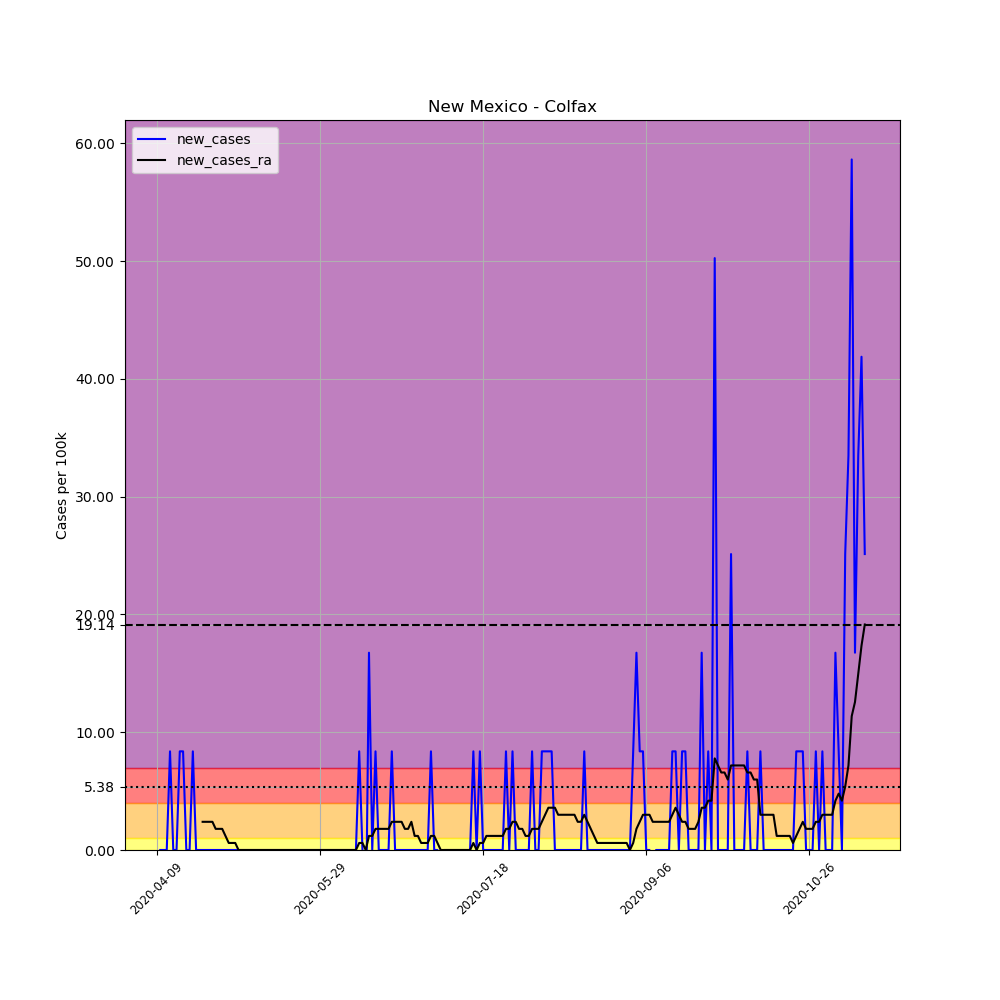

The table this chart was drawn from, first rows:
, date, county, state, fips, cases, deaths, COUNTY, STNAME, CTYNAME, POPESTIMATE2019, per_100k, new_cases, new_cases_ra
598223, 2020-04-09, Colfax, New Mexico, 35007, 1, 0, 7, New Mexico, Colfax, 11941, 8.375, , 
598224, 2020-04-10, Colfax, New Mexico, 35007, 1, 0, 7, New Mexico, Colfax, 11941, 8.375, 0.0, 
598225, 2020-04-11, Colfax, New Mexico, 35007, 1, 0, 7, New Mexico, Colfax, 11941, 8.375, 0.0, 
598226, 2020-04-12, Colfax, New Mexico, 35007, 1, 0, 7, New Mexico, Colfax, 11941, 8.375, 0.0, 
598227, 2020-04-13, Colfax, New Mexico, 35007, 2, 0, 7, New Mexico, Colfax, 11941, 16.75, 8.375, 
598228, 2020-04-14, Colfax, New Mexico, 35007, 2, 0, 7, New Mexico, Colfax, 11941, 16.75, 0.0, 
598229, 2020-04-15, Colfax, New Mexico, 35007, 2, 0, 7, New Mexico, Colfax, 11941, 16.75, 0.0, 
598230, 2020-04-16, Colfax, New Mexico, 35007, 3, 0, 7, New Mexico, Colfax, 11941, 25.12, 8.375, 
598231, 2020-04-17, Colfax, New Mexico, 35007, 4, 0, 7, New Mexico, Colfax, 11941, 33.5, 8.375, 
598232, 2020-04-18, Colfax, New Mexico, 35007, 4, 0, 7, New Mexico, Colfax, 11941, 33.5, 0.0, 
598233, 2020-04-19, Colfax, New Mexico, 35007, 4, 0, 7, New Mexico, Colfax, 11941, 33.5, 0.0, 
598234, 2020-04-20, Colfax, New Mexico, 35007, 5, 0, 7, New Mexico, Colfax, 11941, 41.87, 8.375, 
598235, 2020-04-21, Colfax, New Mexico, 35007, 5, 0, 7, New Mexico, Colfax, 11941, 41.87, 0.0, 
598236, 2020-04-22, Colfax, New Mexico, 35007, 5, 0, 7, New Mexico, Colfax, 11941, 41.87, 0.0, 
598237, 2020-04-23, Colfax, New Mexico, 35007, 5, 0, 7, New Mexico, Colfax, 11941, 41.87, 0.0, 2.393
598238, 2020-04-24, Colfax, New Mexico, 35007, 5, 0, 7, New Mexico, Colfax, 11941, 41.87, 0.0, 2.393
598239, 2020-04-25, Colfax, New Mexico, 35007, 5, 0, 7, New Mexico, Colfax, 11941, 41.87, 0.0, 2.393
598240, 2020-04-26, Colfax, New Mexico, 35007, 5, 0, 7, New Mexico, Colfax, 11941, 41.87, 0.0, 2.393
598241, 2020-04-27, Colfax, New Mexico, 35007, 5, 0, 7, New Mexico, Colfax, 11941, 41.87, 0.0, 1.795
598242, 2020-04-28, Colfax, New Mexico, 35007, 5, 0, 7, New Mexico, Colfax, 11941, 41.87, 0.0, 1.795
598243, 2020-04-29, Colfax, New Mexico, 35007, 5, 0, 7, New Mexico, Colfax, 11941, 41.87, 0.0, 1.795
598244, 2020-04-30, Colfax, New Mexico, 35007, 5, 0, 7, New Mexico, Colfax, 11941, 41.87, 0.0, 1.196
598245, 2020-05-01, Colfax, New Mexico, 35007, 5, 0, 7, New Mexico, Colfax, 11941, 41.87, 0.0, 0.5982
598246, 2020-05-02, Colfax, New Mexico, 35007, 5, 0, 7, New Mexico, Colfax, 11941, 41.87, 0.0, 0.5982
598247, 2020-05-03, Colfax, New Mexico, 35007, 5, 0, 7, New Mexico, Colfax, 11941, 41.87, 0.0, 0.5982
598248, 2020-05-04, Colfax, New Mexico, 35007, 5, 0, 7, New Mexico, Colfax, 11941, 41.87, 0.0, 0.0
598249, 2020-05-05, Colfax, New Mexico, 35007, 5, 0, 7, New Mexico, Colfax, 11941, 41.87, 0.0, 0.0
598250, 2020-05-06, Colfax, New Mexico, 35007, 5, 0, 7, New Mexico, Colfax, 11941, 41.87, 0.0, 0.0
598251, 2020-05-07, Colfax, New Mexico, 35007, 5, 0, 7, New Mexico, Colfax, 11941, 41.87, 0.0, 0.0
598252, 2020-05-08, Colfax, New Mexico, 35007, 5, 0, 7, New Mexico, Colfax, 11941, 41.87, 0.0, 0.0
598253, 2020-05-09, Colfax, New Mexico, 35007, 5, 0, 7, New Mexico, Colfax, 11941, 41.87, 0.0, 0.0
598254, 2020-05-10, Colfax, New Mexico, 35007, 5, 0, 7, New Mexico, Colfax, 11941, 41.87, 0.0, 0.0
598255, 2020-05-11, Colfax, New Mexico, 35007, 5, 0, 7, New Mexico, Colfax, 11941, 41.87, 0.0, 0.0
598256, 2020-05-12, Colfax, New Mexico, 35007, 5, 0, 7, New Mexico, Colfax, 11941, 41.87, 0.0, 0.0
598257, 2020-05-13, Colfax, New Mexico, 35007, 5, 0, 7, New Mexico, Colfax, 11941, 41.87, 0.0, 0.0
598258, 2020-05-14, Colfax, New Mexico, 35007, 5, 0, 7, New Mexico, Colfax, 11941, 41.87, 0.0, 0.0
598259, 2020-05-15, Colfax, New Mexico, 35007, 5, 0, 7, New Mexico, Colfax, 11941, 41.87, 0.0, 0.0
598260, 2020-05-16, Colfax, New Mexico, 35007, 5, 0, 7, New Mexico, Colfax, 11941, 41.87, 0.0, 0.0
598261, 2020-05-17, Colfax, New Mexico, 35007, 5, 0, 7, New Mexico, Colfax, 11941, 41.87, 0.0, 0.0
598262, 2020-05-18, Colfax, New Mexico, 35007, 5, 0, 7, New Mexico, Colfax, 11941, 41.87, 0.0, 0.0
598263, 2020-05-19, Colfax, New Mexico, 35007, 5, 0, 7, New Mexico, Colfax, 11941, 41.87, 0.0, 0.0
598264, 2020-05-20, Colfax, New Mexico, 35007, 5, 0, 7, New Mexico, Colfax, 11941, 41.87, 0.0, 0.0
598265, 2020-05-21, Colfax, New Mexico, 35007, 5, 0, 7, New Mexico, Colfax, 11941, 41.87, 0.0, 0.0
598266, 2020-05-22, Colfax, New Mexico, 35007, 5, 0, 7, New Mexico, Colfax, 11941, 41.87, 0.0, 0.0
598267, 2020-05-23, Colfax, New Mexico, 35007, 5, 0, 7, New Mexico, Colfax, 11941, 41.87, 0.0, 0.0
598268, 2020-05-24, Colfax, New Mexico, 35007, 5, 0, 7, New Mexico, Colfax, 11941, 41.87, 0.0, 0.0
598269, 2020-05-25, Colfax, New Mexico, 35007, 5, 0, 7, New Mexico, Colfax, 11941, 41.87, 0.0, 0.0
598270, 2020-05-26, Colfax, New Mexico, 35007, 5, 0, 7, New Mexico, Colfax, 11941, 41.87, 0.0, 0.0
598271, 2020-05-27, Colfax, New Mexico, 35007, 5, 0, 7, New Mexico, Colfax, 11941, 41.87, 0.0, 0.0
598272, 2020-05-28, Colfax, New Mexico, 35007, 5, 0, 7, New Mexico, Colfax, 11941, 41.87, 0.0, 0.0
598273, 2020-05-29, Colfax, New Mexico, 35007, 5, 0, 7, New Mexico, Colfax, 11941, 41.87, 0.0, 0.0
598274, 2020-05-30, Colfax, New Mexico, 35007, 5, 0, 7, New Mexico, Colfax, 11941, 41.87, 0.0, 0.0
598275, 2020-05-31, Colfax, New Mexico, 35007, 5, 0, 7, New Mexico, Colfax, 11941, 41.87, 0.0, 0.0
598276, 2020-06-01, Colfax, New Mexico, 35007, 5, 0, 7, New Mexico, Colfax, 11941, 41.87, 0.0, 0.0
598277, 2020-06-02, Colfax, New Mexico, 35007, 5, 0, 7, New Mexico, Colfax, 11941, 41.87, 0.0, 0.0
598278, 2020-06-03, Colfax, New Mexico, 35007, 5, 0, 7, New Mexico, Colfax, 11941, 41.87, 0.0, 0.0
598279, 2020-06-04, Colfax, New Mexico, 35007, 5, 0, 7, New Mexico, Colfax, 11941, 41.87, 0.0, 0.0
598280, 2020-06-05, Colfax, New Mexico, 35007, 5, 0, 7, New Mexico, Colfax, 11941, 41.87, 0.0, 0.0
598281, 2020-06-06, Colfax, New Mexico, 35007, 5, 0, 7, New Mexico, Colfax, 11941, 41.87, 0.0, 0.0
598282, 2020-06-07, Colfax, New Mexico, 35007, 5, 0, 7, New Mexico, Colfax, 11941, 41.87, 0.0, 0.0
... 158 more rows
